Image classification data set "trunk" (krishnaarjun/ropesi on GitHub). Class labels (5): garb, hands, paper, rock, scissors.

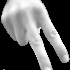
Label: hands

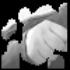
Label: rock

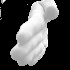
Label: paper

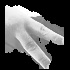
Label: scissors

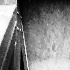
Label: garb

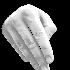
Label: hands
